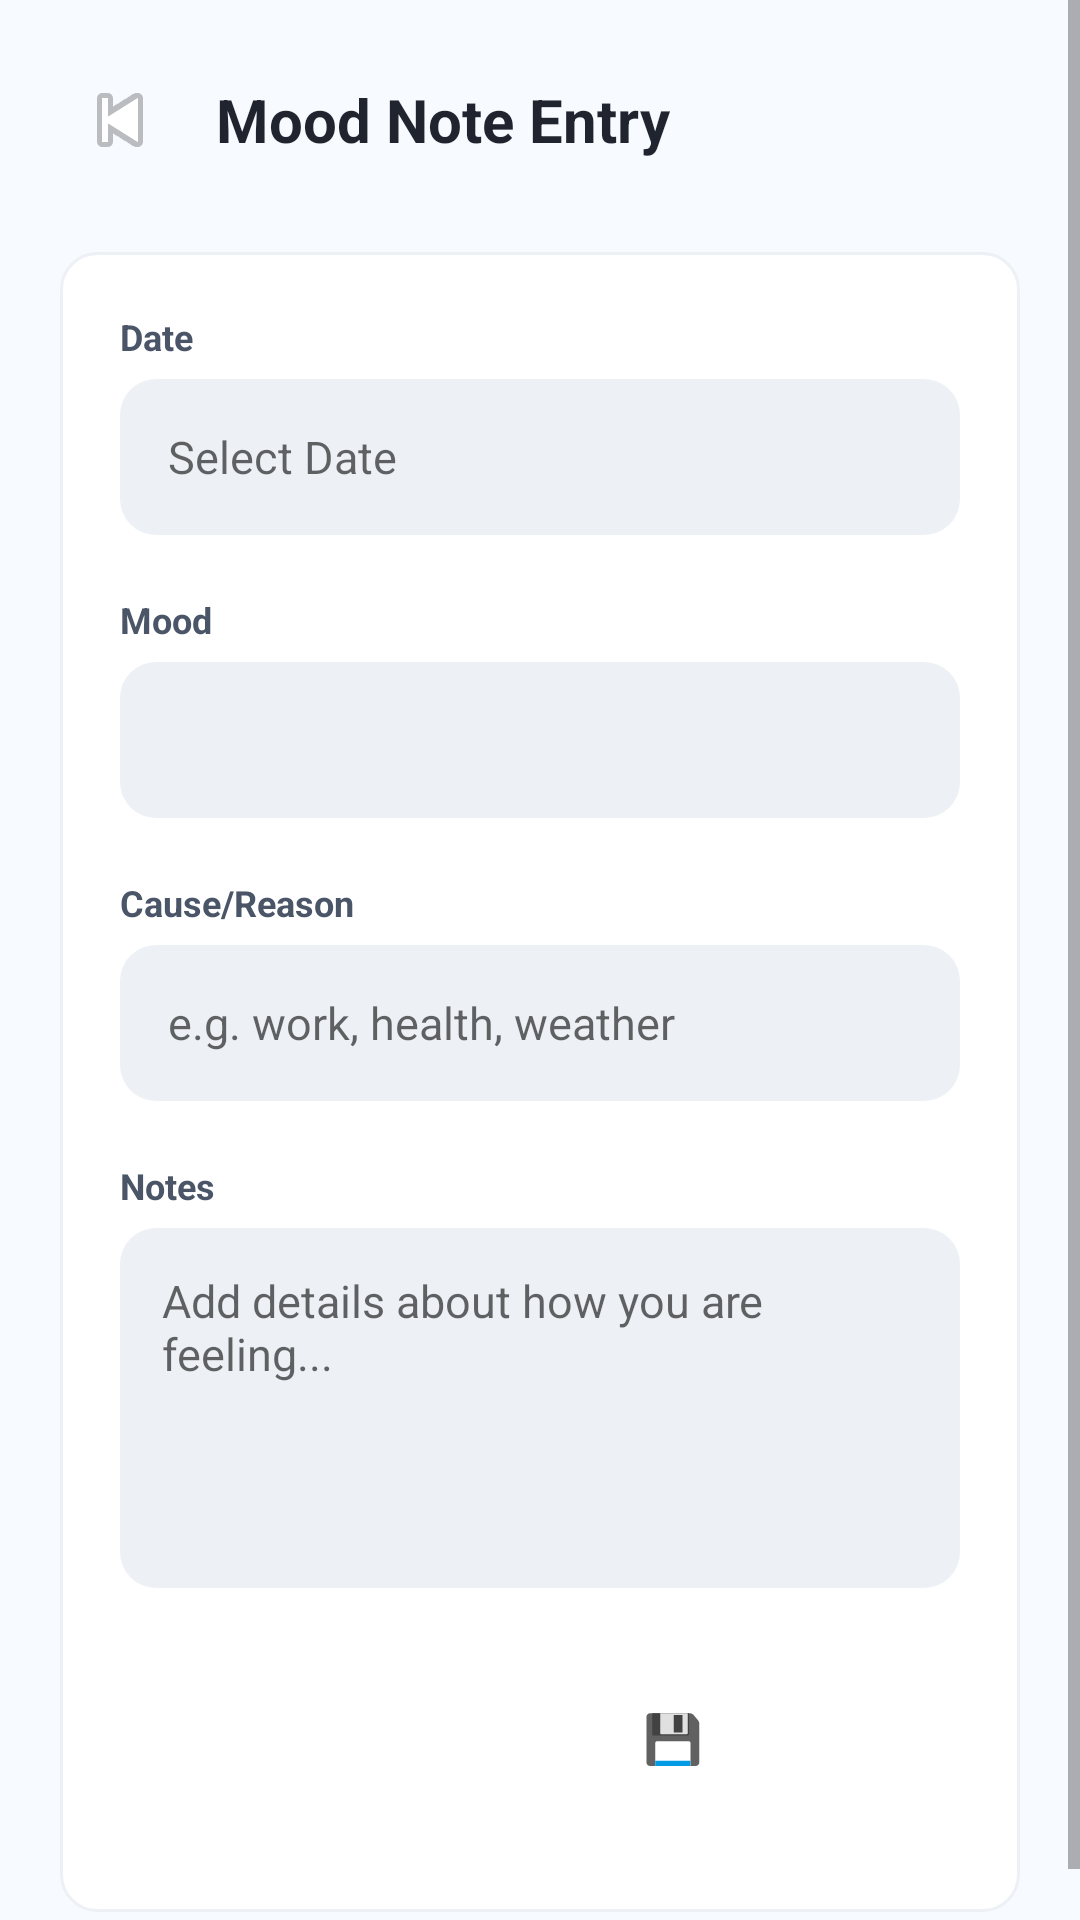

Here is an Android app screen rendered from its layout file. Give the layout XML and the strings, colors and styles it references.
<!-- AndroidManifest.xml: application theme AppTheme -->
<!-- res/layout/activity_mood_note_entry.xml -->
<?xml version="1.0" encoding="utf-8"?>
<ScrollView xmlns:android="http://schemas.android.com/apk/res/android"
    android:layout_width="match_parent"
    android:layout_height="match_parent"
    android:background="@color/background">

    <LinearLayout
        android:layout_width="match_parent"
        android:layout_height="wrap_content"
        android:orientation="vertical"
        android:padding="20dp">

        <LinearLayout
            android:layout_width="match_parent"
            android:layout_height="wrap_content"
            android:orientation="horizontal"
            android:gravity="center_vertical"
            android:layout_marginBottom="24dp">

            <ImageButton
                android:id="@+id/btnBack"
                android:layout_width="40dp"
                android:layout_height="40dp"
                android:background="@drawable/circle_gray"
                android:src="@android:drawable/ic_media_previous"
                android:contentDescription="Back" />

            <TextView
                android:layout_width="wrap_content"
                android:layout_height="wrap_content"
                android:text="Mood Note Entry"
                android:textColor="@color/textDark"
                android:textSize="20sp"
                android:textStyle="bold"
                android:layout_marginStart="12dp" />
        </LinearLayout>

        <LinearLayout
            android:layout_width="match_parent"
            android:layout_height="wrap_content"
            android:orientation="vertical"
            android:background="@drawable/bg_card_outline"
            android:padding="20dp">

            <TextView
                android:layout_width="wrap_content"
                android:layout_height="wrap_content"
                android:text="Date"
                android:textColor="@color/textGray"
                android:textSize="12sp"
                android:textStyle="bold"
                android:layout_marginBottom="6dp" />

            <EditText
                android:id="@+id/etDate"
                android:layout_width="match_parent"
                android:layout_height="52dp"
                android:background="@drawable/bg_input_field"
                android:paddingHorizontal="16dp"
                android:textColor="@color/textDark"
                android:textSize="15sp"
                android:focusable="false"
                android:clickable="true"
                android:inputType="none"
                android:hint="Select Date"
                android:layout_marginBottom="20dp"
                android:importantForAutofill="no" />

            <TextView
                android:layout_width="wrap_content"
                android:layout_height="wrap_content"
                android:text="Mood"
                android:textColor="@color/textGray"
                android:textSize="12sp"
                android:textStyle="bold"
                android:layout_marginBottom="6dp" />

            <Spinner
                android:id="@+id/spinnerMood"
                android:layout_width="match_parent"
                android:layout_height="52dp"
                android:background="@drawable/bg_input_field"
                android:paddingHorizontal="16dp"
                android:layout_marginBottom="20dp" />

            <TextView
                android:layout_width="wrap_content"
                android:layout_height="wrap_content"
                android:text="Cause/Reason"
                android:textColor="@color/textGray"
                android:textSize="12sp"
                android:textStyle="bold"
                android:layout_marginBottom="6dp" />

            <EditText
                android:id="@+id/etCause"
                android:layout_width="match_parent"
                android:layout_height="52dp"
                android:background="@drawable/bg_input_field"
                android:paddingHorizontal="16dp"
                android:textColor="@color/textDark"
                android:textSize="15sp"
                android:hint="e.g. work, health, weather"
                android:inputType="text"
                android:layout_marginBottom="20dp"
                android:importantForAutofill="no" />

            <TextView
                android:layout_width="wrap_content"
                android:layout_height="wrap_content"
                android:text="Notes"
                android:textColor="@color/textGray"
                android:textSize="12sp"
                android:textStyle="bold"
                android:layout_marginBottom="6dp" />

            <EditText
                android:id="@+id/etNotes"
                android:layout_width="match_parent"
                android:layout_height="120dp"
                android:background="@drawable/bg_input_field"
                android:padding="14dp"
                android:textColor="@color/textDark"
                android:textSize="15sp"
                android:hint="Add details about how you are feeling..."
                android:inputType="textMultiLine"
                android:gravity="top|start"
                android:layout_marginBottom="24dp"
                android:importantForAutofill="no" />

            <ProgressBar
                android:id="@+id/progressBar"
                android:layout_width="wrap_content"
                android:layout_height="wrap_content"
                android:layout_gravity="center_horizontal"
                android:layout_marginBottom="16dp"
                android:visibility="gone" />

            <Button
                android:id="@+id/btnSave"
                android:layout_width="match_parent"
                android:layout_height="52dp"
                android:background="@drawable/bg_button_primary"
                android:text="Save Note 💾"
                android:textColor="@color/white"
                android:textSize="16sp"
                android:textStyle="bold"
                android:stateListAnimator="@null"
                android:layout_marginBottom="12dp" />

            <Button
                android:id="@+id/btnDelete"
                android:layout_width="match_parent"
                android:layout_height="52dp"
                android:background="@drawable/bg_button_danger"
                android:text="Delete Entry 🗑️"
                android:textColor="@color/white"
                android:textSize="16sp"
                android:textStyle="bold"
                android:stateListAnimator="@null"
                android:visibility="gone" />
        </LinearLayout>

    </LinearLayout>
</ScrollView>
<!-- resources referenced by this layout -->
<resources>
  <color name="background">#F7FAFF</color>
  <color name="textDark">#1F242E</color>
  <color name="textGray">#4A5568</color>
  <color name="white">#FFFFFF</color>
  <!-- drawable bg_button_danger (drawable) -->
  <?xml version="1.0" encoding="utf-8"?>
  <shape xmlns:android="http://schemas.android.com/apk/res/android" android:shape="rectangle">
      <solid android:color="@color/danger"/>
      <corners android:radius="18dp"/>
  </shape>
  <!-- drawable bg_card_outline (drawable) -->
  <?xml version="1.0" encoding="utf-8"?>
  <shape xmlns:android="http://schemas.android.com/apk/res/android" android:shape="rectangle">
      <solid android:color="@color/white"/>
      <stroke android:width="1dp" android:color="@color/grayLight"/>
      <corners android:radius="12dp"/>
  </shape>
  <!-- drawable bg_input_field (drawable) -->
  <?xml version="1.0" encoding="utf-8"?>
  <shape xmlns:android="http://schemas.android.com/apk/res/android" android:shape="rectangle">
      <solid android:color="@color/grayLight"/>
      <corners android:radius="12dp"/>
  </shape>
  <style name="AppTheme" parent="Theme.MaterialComponents.DayNight.NoActionBar">
          <item name="colorPrimary">@color/primary</item>
          <item name="colorPrimaryDark">@color/primaryDark</item>
          <item name="colorAccent">@color/accent</item>
          <item name="android:windowBackground">@color/background</item>
      </style>
  <color name="danger">#ED4545</color>
  <color name="grayLight">#EDF0F5</color>
  <color name="primary">#2E9E8F</color>
  <color name="primaryDark">#1C7366</color>
  <color name="accent">#FCBA4A</color>
</resources>
